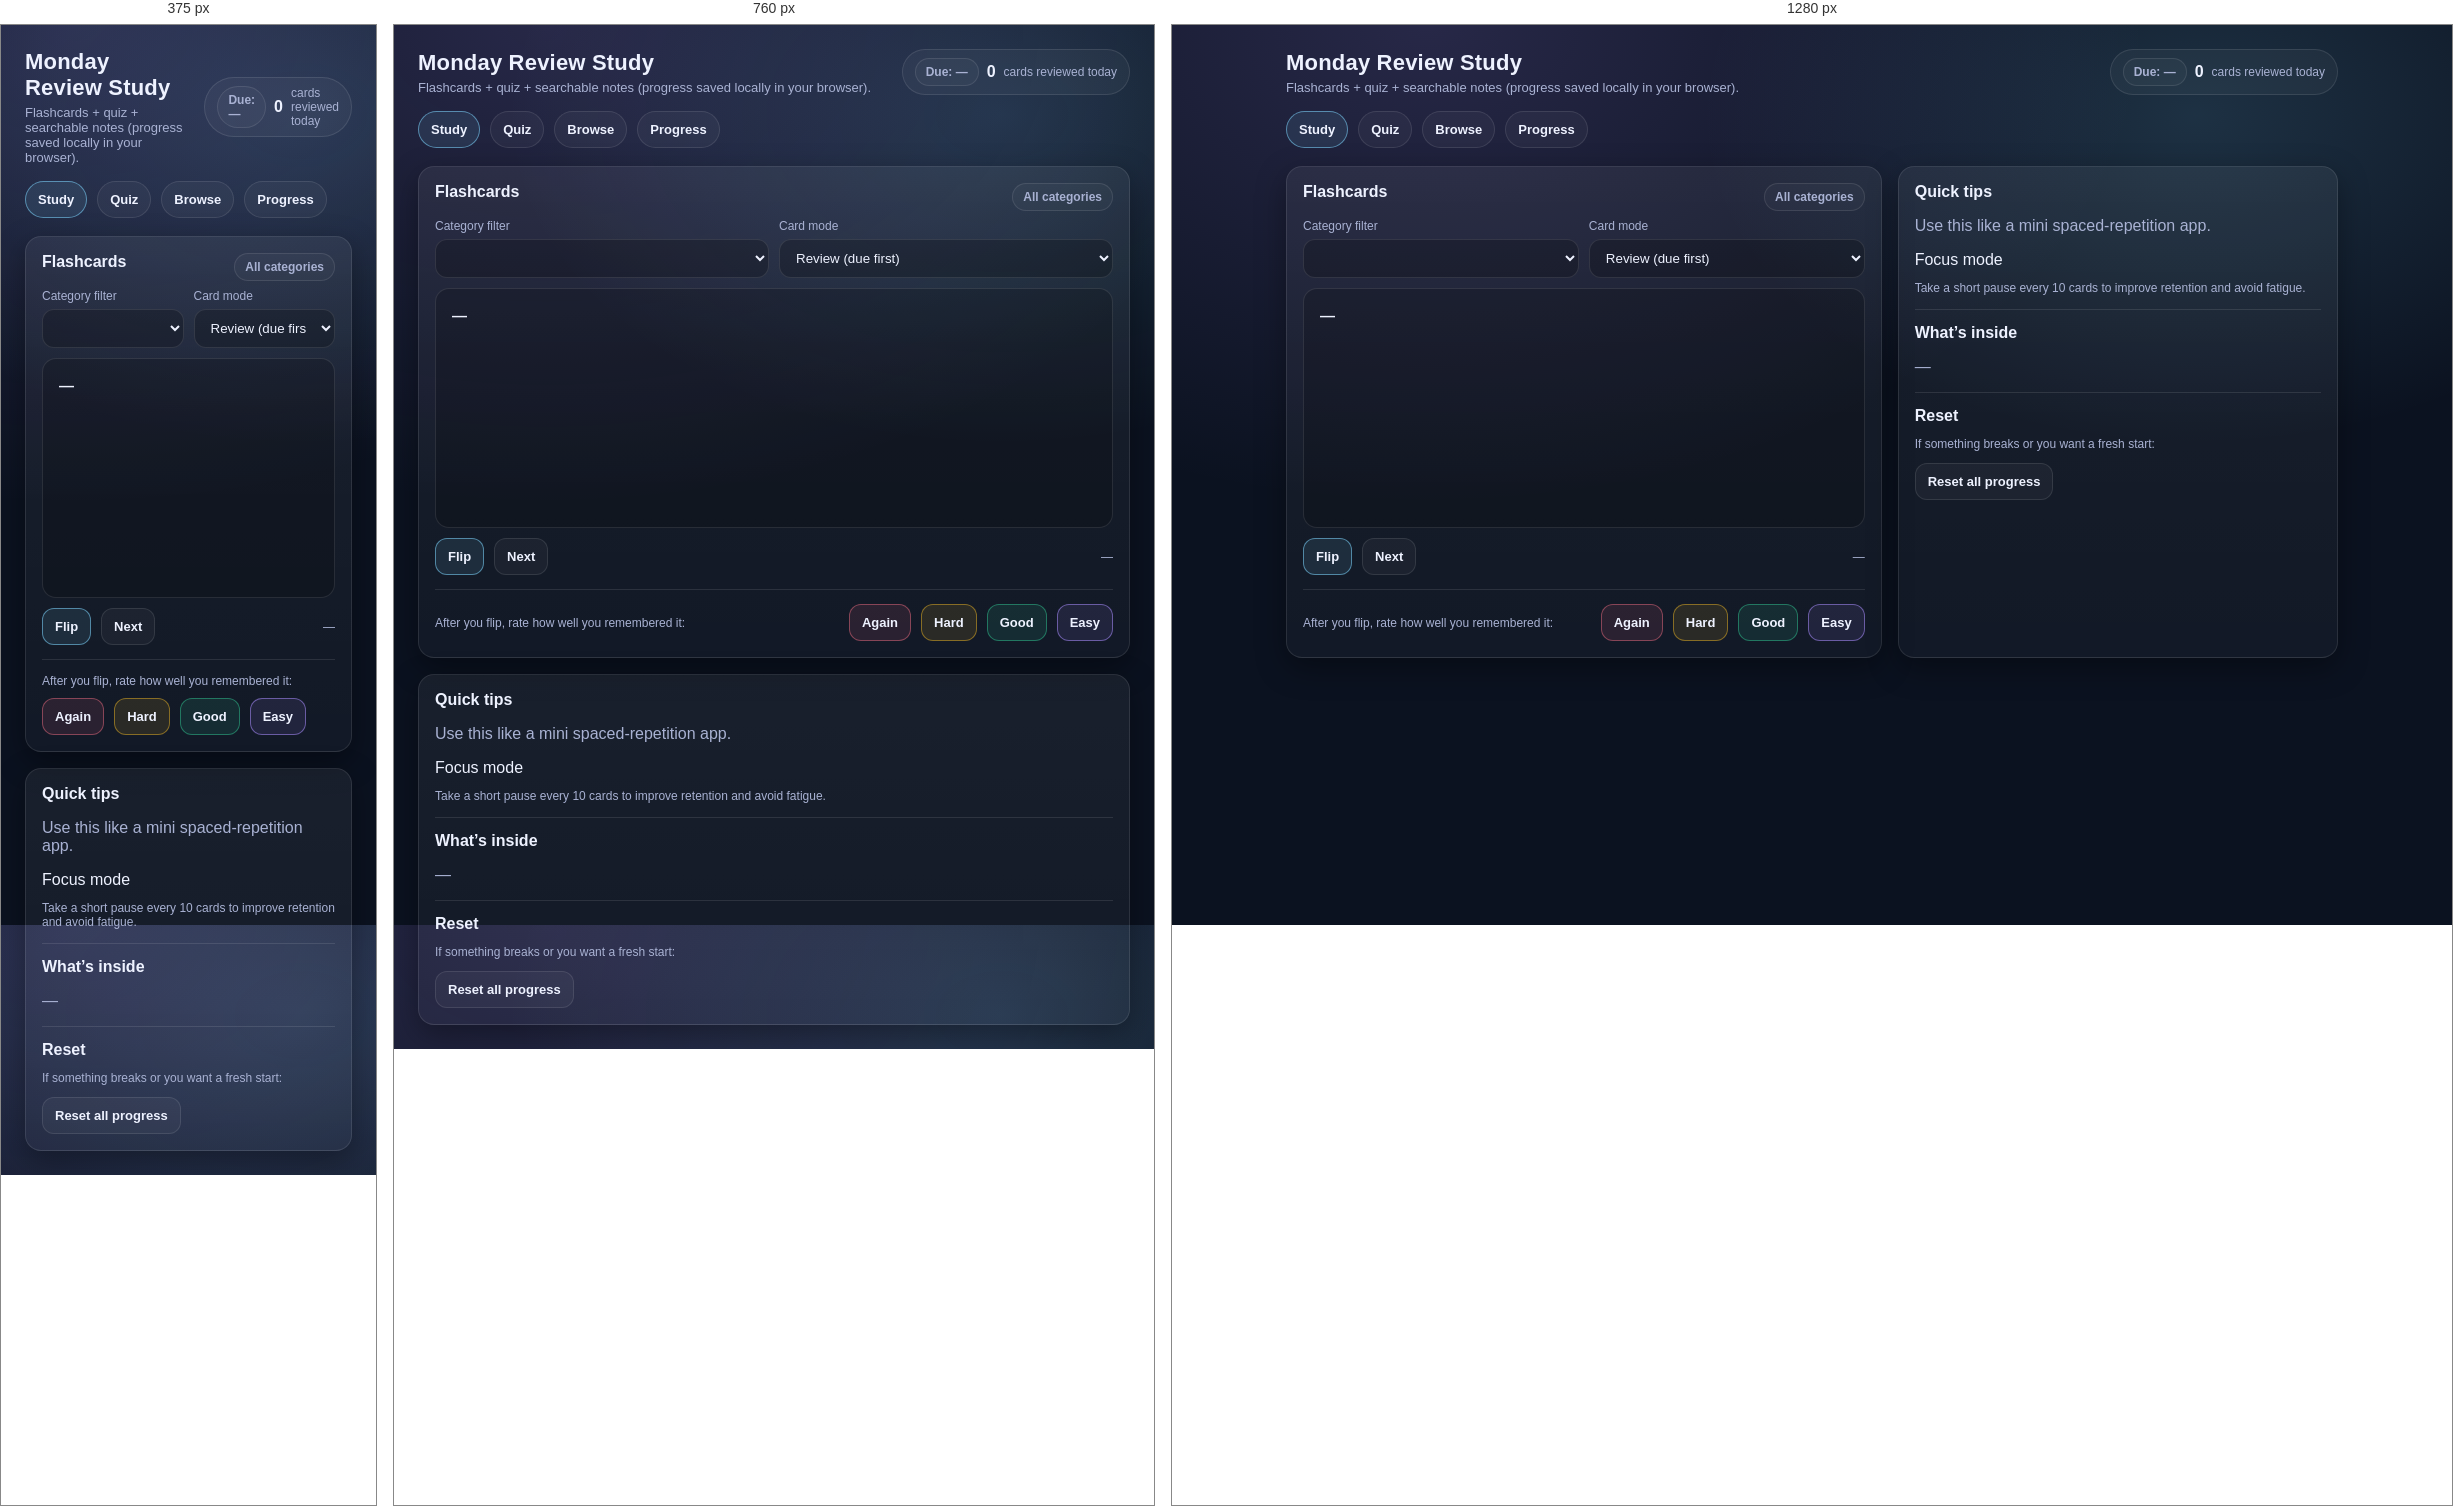
Rendered at 375 px, 760 px and 1280 px, left to right.

<!-- file: index.html -->
<!doctype html>
<html lang="en" data-theme="dark">
<head>
  <meta charset="utf-8" />
  <meta name="viewport" content="width=device-width, initial-scale=1" />
  <title>Monday Review Study</title>
  <link rel="stylesheet" href="styles.css" />
</head>
<body>
  <div class="ambient" aria-hidden="true">
    <span class="orb orb-one"></span>
    <span class="orb orb-two"></span>
    <span class="orb orb-three"></span>
  </div>
  <div class="container">
    <header>
      <div class="brand">
        <h1>Monday Review Study</h1>
        <p>Flashcards + quiz + searchable notes (progress saved locally in your browser).</p>
      </div>
      <div class="header-actions">
                <div class="badge">
          <span class="pill" id="duePill">Due: —</span>
          <strong id="streak">0</strong>
          <span class="muted small">cards reviewed today</span>
        </div>
      </div>
    </header>

    <nav class="nav" role="tablist" aria-label="Study tabs">
      <button class="tabbtn" role="tab" aria-selected="true" data-tab="study">Study</button>
      <button class="tabbtn" role="tab" aria-selected="false" data-tab="quiz">Quiz</button>
      <button class="tabbtn" role="tab" aria-selected="false" data-tab="browse">Browse</button>
      <button class="tabbtn" role="tab" aria-selected="false" data-tab="progress">Progress</button>
    </nav>

    <section id="tab-study" class="grid">
      <div class="panel">
        <div class="row" style="justify-content:space-between">
          <h2>Flashcards</h2>
          <span class="pill" id="catPill">All categories</span>
        </div>

        <div class="row">
          <div style="flex:1">
            <label for="categorySelect">Category filter</label>
            <select id="categorySelect"></select>
          </div>
          <div style="flex:1">
            <label for="modeSelect">Card mode</label>
            <select id="modeSelect">
              <option value="review">Review (due first)</option>
              <option value="random">Random</option>
              <option value="new">New only</option>
            </select>
          </div>
        </div>

        <div class="spacer"></div>

        <div class="cardbox" id="cardBox">
          <div class="q" id="qText">—</div>
          <div class="a" id="aText" style="display:none">—</div>
        </div>

        <div class="spacer"></div>

        <div class="row">
          <button class="btn primary" id="flipBtn">Flip</button>
          <button class="btn" id="nextBtn">Next</button>
          <span class="muted small" id="cardMeta" style="margin-left:auto">—</span>
        </div>

        <hr />

        <div class="row" style="justify-content:space-between">
          <div class="muted small">After you flip, rate how well you remembered it:</div>
          <div class="row">
            <button class="btn again" id="gradeAgain" disabled>Again</button>
            <button class="btn hard" id="gradeHard" disabled>Hard</button>
            <button class="btn good" id="gradeGood" disabled>Good</button>
            <button class="btn easy" id="gradeEasy" disabled>Easy</button>
          </div>
        </div>
      </div>

      <div class="panel">
        <h2>Quick tips</h2>
        <p class="muted">Use this like a mini spaced-repetition app.</p>
        <div class="focus-card">
          <div class="focus-title">Focus mode</div>
          <p class="muted small">Take a short pause every 10 cards to improve retention and avoid fatigue.</p>
        </div>
        <hr />
        <h2>What’s inside</h2>
        <p class="muted" id="contentSummary">—</p>
        <hr />
        <h2>Reset</h2>
        <p class="muted small">If something breaks or you want a fresh start:</p>
        <button class="btn" id="resetBtn">Reset all progress</button>
      </div>
    </section>

    <section id="tab-quiz" class="grid" style="display:none">
      <div class="panel">
        <div class="row" style="justify-content:space-between">
          <h2>Quiz</h2>
          <span class="pill" id="quizPill">Ready</span>
        </div>

        <div class="row">
          <div style="flex:1">
            <label for="quizCategory">Category</label>
            <select id="quizCategory"></select>
          </div>
          <div style="flex:1">
            <label for="quizMode">Mode</label>
            <select id="quizMode">
              <option value="mc">Multiple choice</option>
              <option value="type">Type answer</option>
            </select>
          </div>
          <div style="flex:1">
            <label for="quizLen">Questions</label>
            <select id="quizLen"></select>
          </div>
        </div>
        <div class="row" style="margin-top:8px">
          <div style="flex:1">
            <label for="quizQuestionMix">Question mix</label>
            <select id="quizQuestionMix">
              <option value="all">All questions</option>
              <option value="focus">Focus on unfamiliar / missed first try</option>
            </select>
          </div>
        </div>
        <div class="row" style="margin-top:8px">
          <label class="muted small" style="display:flex; align-items:center; gap:8px; cursor:pointer">
            <input type="checkbox" id="quizRetryUntilCorrect" />
            Retry wrong answers until correct
          </label>
        </div>

        <div class="spacer"></div>

        <div class="cardbox">
          <div class="q" id="quizQ">Choose settings and press Start.</div>

          <div id="mcArea" style="display:none; margin-top:12px">
            <div class="row" style="flex-direction:column; align-items:stretch" id="mcChoices"></div>
          </div>

          <div id="typeArea" style="display:none; margin-top:12px">
            <label for="typeInput">Your answer</label>
            <div id="typeInputs"></div>
            <div class="spacer"></div>
            <button class="btn primary" id="checkType">Check</button>
          </div>

          <div class="a" id="quizFeedback" style="display:none"></div>
        </div>

        <div class="spacer"></div>

        <div class="row">
          <button class="btn primary" id="quizStart">Start</button>
          <button class="btn" id="quizNext" disabled>Next</button>
          <button class="btn" id="quizSkip" disabled>Skip</button>
          <span class="muted small" id="quizMeta" style="margin-left:auto">—</span>
        </div>
      </div>

      <div class="panel">
        <h2>Scoring</h2>
        <div class="statgrid">
          <div class="stat"><div class="muted small">Correct</div><div class="n" id="qCorrect">0</div></div>
          <div class="stat"><div class="muted small">Attempted</div><div class="n" id="qAttempted">0</div></div>
          <div class="stat"><div class="muted small">Skipped</div><div class="n" id="qSkipped">0</div></div>
          <div class="stat"><div class="muted small">Accuracy</div><div class="n" id="qAcc">0%</div></div>
        </div>
      </div>
    </section>

    <section id="tab-browse" class="grid" style="display:none">
      <div class="panel">
        <h2>Search + filter</h2>
        <label for="searchInput">Search</label>
        <input id="searchInput" placeholder="Try: CAP, SMART, holidays, discrimination..." />
        <div class="row">
          <div style="flex:1">
            <label for="browseCategory">Category</label>
            <select id="browseCategory"></select>
          </div>
          <div style="flex:1">
            <label for="browseSort">Sort</label>
            <select id="browseSort">
              <option value="category">By category</option>
              <option value="alpha">A → Z</option>
            </select>
          </div>
        </div>
        <div class="spacer"></div>
        <div class="list" id="browseList"></div>
      </div>

      <div class="panel">
        <h2>Printable cheat sheet</h2>
        <div id="cheatSheet" class="muted small"></div>
      </div>
    </section>

    <section id="tab-progress" class="grid" style="display:none">
      <div class="panel">
        <h2>Your progress</h2>
        <div class="statgrid">
          <div class="stat"><div class="muted small">Cards total</div><div class="n" id="pTotal">—</div></div>
          <div class="stat"><div class="muted small">Due now</div><div class="n" id="pDue">—</div></div>
          <div class="stat"><div class="muted small">Mastered (interval ≥ 30d)</div><div class="n" id="pMastered">—</div></div>
        </div>
        <hr />
        <div class="row">
          <button class="btn" id="exportBtn">Export progress (JSON)</button>
          <button class="btn" id="importBtn">Import progress</button>
          <input type="file" id="importFile" accept="application/json" style="display:none" />
        </div>
      </div>

      <div class="panel">
        <h2>Keyboard</h2>
        <p class="muted small">Space = flip • N = next</p>
      </div>
    </section>

    <div class="toast" id="toast">Saved</div>
  </div>

  <script src="data.js"></script>
  <script src="app.js"></script>
</body>
</html>


/* @media block from styles.css */
@media (max-width: 920px){
  .grid{grid-template-columns:1fr}
}

/* @media block from styles.css */
@media (max-width: 600px){
  .statgrid{grid-template-columns:1fr}
}